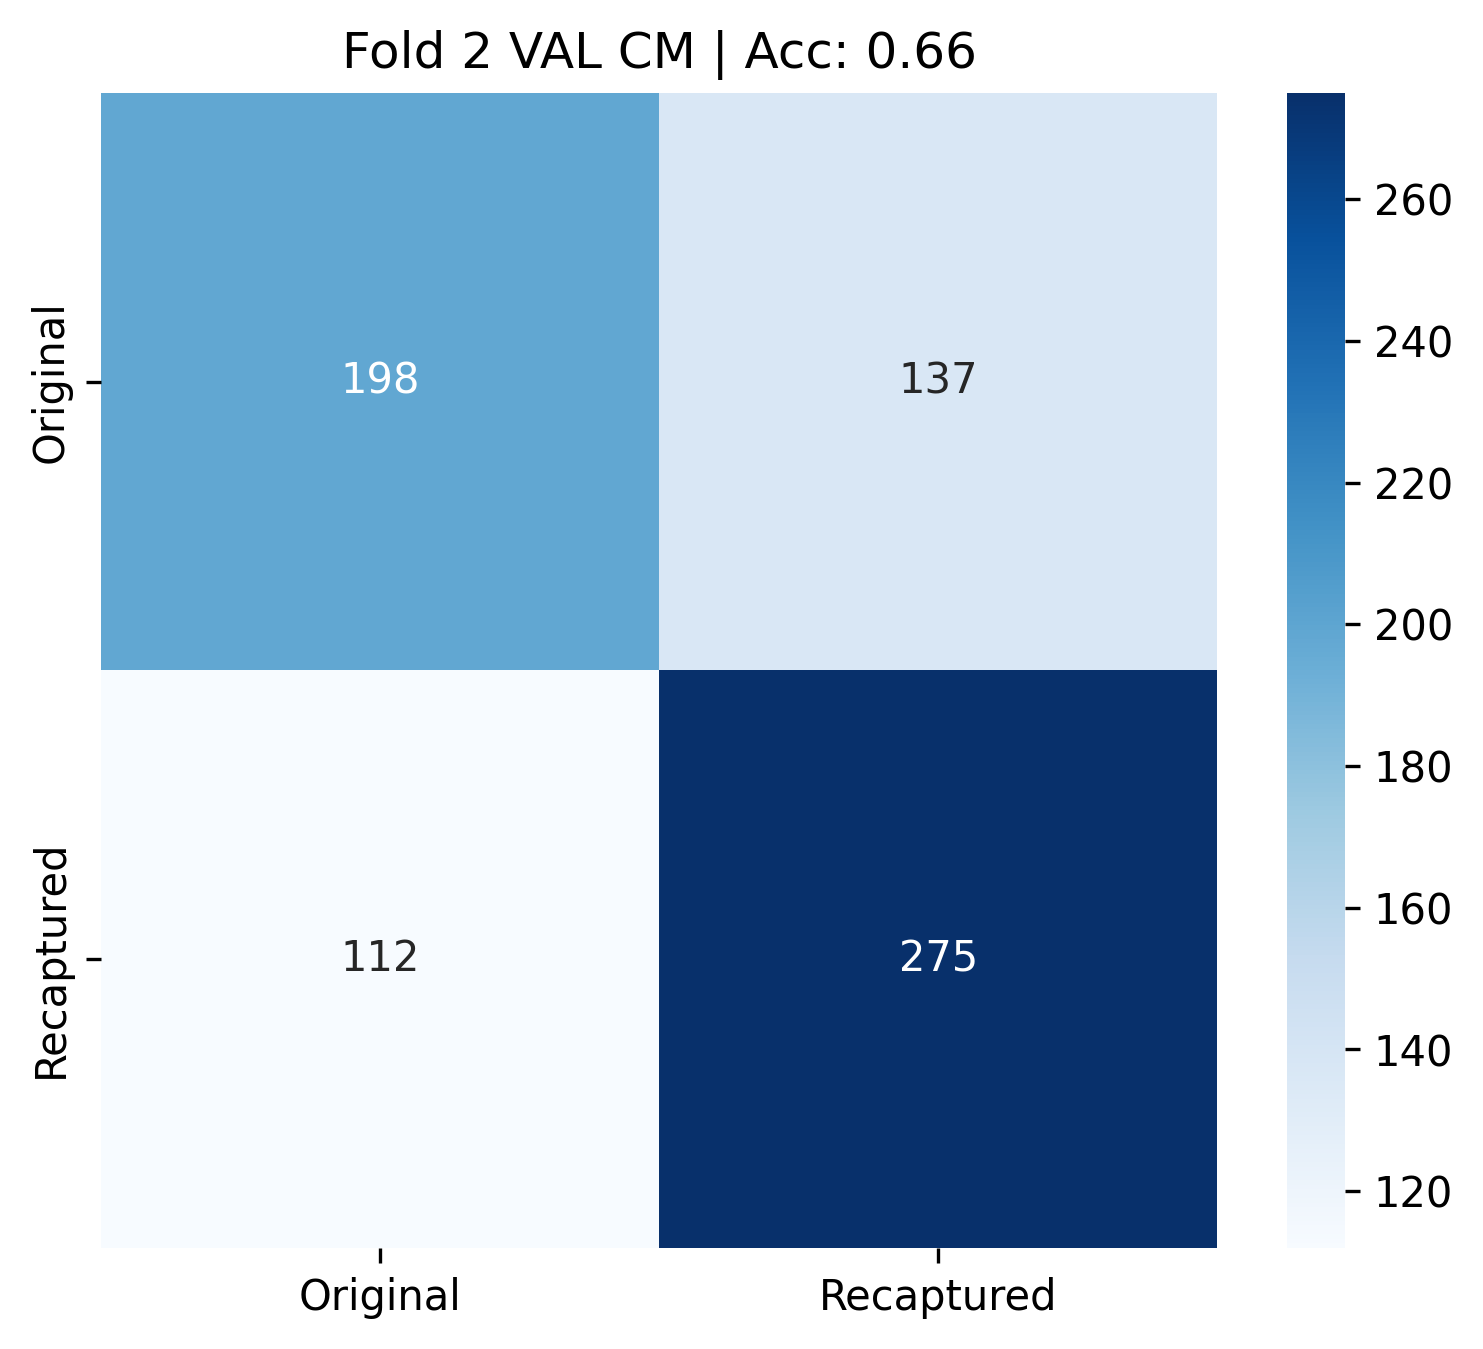

Values plotted in this chart, from the file beside it:
0, 1
198, 137
112, 275
